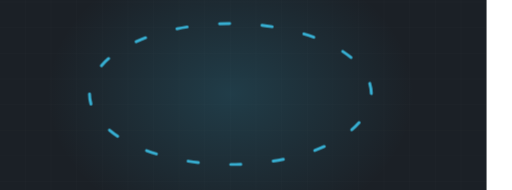
t = 0.00 s
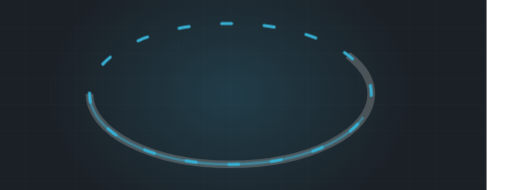
t = 1.76 s
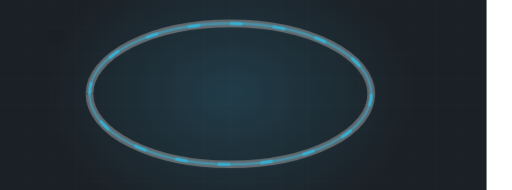
t = 3.19 s
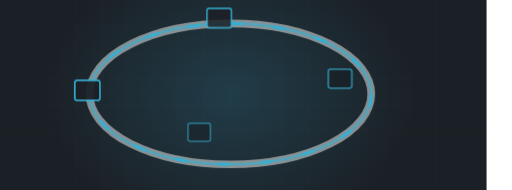
t = 5.02 s
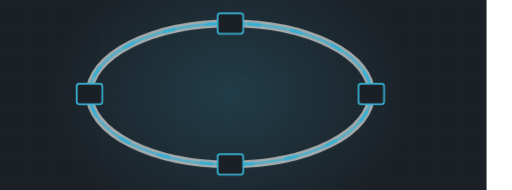
t = 6.11 s
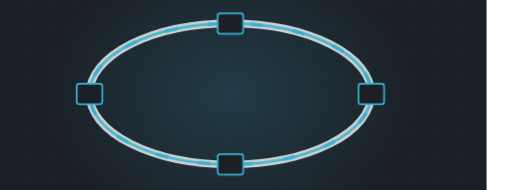
t = 7.87 s

The animated SVG that drew these frames (rendered in a browser with its animation timeline set to each time). Animation: 3 CSS @keyframes rules; frames cover the first 7.87 s, repeats indefinitely.

<svg xmlns="http://www.w3.org/2000/svg" viewBox="60 235 1200 445" width="1200" height="445" preserveAspectRatio="xMidYMid slice" role="img" aria-label="HVAC loop"><defs><radialGradient id="glow"><stop offset="0%" stop-color="#37afd2" stop-opacity=".20"/><stop offset="100%" stop-color="#37afd2" stop-opacity="0"/></radialGradient></defs><style>.dw{stroke-dasharray:100;stroke-dashoffset:100;animation:dw 13.58s ease-in-out infinite}@keyframes dw{0%{stroke-dashoffset:100}24%{stroke-dashoffset:0}84%{stroke-dashoffset:0;opacity:1}95%{stroke-dashoffset:0;opacity:0}100%{stroke-dashoffset:100;opacity:0}}.cur{stroke-dashoffset:0;animation:cur 3.7s linear infinite}@keyframes cur{0%{stroke-dashoffset:200}100%{stroke-dashoffset:0}}.st{opacity:0;animation:stg 13.58s ease-in-out infinite}@keyframes stg{0%,14%{opacity:0;transform:scale(.7)}32%{opacity:1;transform:scale(1)}84%{opacity:1}95%,100%{opacity:0}}@media (prefers-reduced-motion: reduce){*{animation:none!important}.dw{stroke-dashoffset:0!important}[class]{opacity:1!important}}</style><rect width="1200" height="900" fill="#1b2026"/><line x1="0" y1="0" x2="0" y2="900" stroke="#f4f3f0" stroke-width="1" opacity=".028"/><line x1="60" y1="0" x2="60" y2="900" stroke="#f4f3f0" stroke-width="1" opacity=".028"/><line x1="120" y1="0" x2="120" y2="900" stroke="#f4f3f0" stroke-width="1" opacity=".028"/><line x1="180" y1="0" x2="180" y2="900" stroke="#f4f3f0" stroke-width="1" opacity=".028"/><line x1="240" y1="0" x2="240" y2="900" stroke="#f4f3f0" stroke-width="1" opacity=".028"/><line x1="300" y1="0" x2="300" y2="900" stroke="#f4f3f0" stroke-width="1" opacity=".028"/><line x1="360" y1="0" x2="360" y2="900" stroke="#f4f3f0" stroke-width="1" opacity=".028"/><line x1="420" y1="0" x2="420" y2="900" stroke="#f4f3f0" stroke-width="1" opacity=".028"/><line x1="480" y1="0" x2="480" y2="900" stroke="#f4f3f0" stroke-width="1" opacity=".028"/><line x1="540" y1="0" x2="540" y2="900" stroke="#f4f3f0" stroke-width="1" opacity=".028"/><line x1="600" y1="0" x2="600" y2="900" stroke="#f4f3f0" stroke-width="1" opacity=".028"/><line x1="660" y1="0" x2="660" y2="900" stroke="#f4f3f0" stroke-width="1" opacity=".028"/><line x1="720" y1="0" x2="720" y2="900" stroke="#f4f3f0" stroke-width="1" opacity=".028"/><line x1="780" y1="0" x2="780" y2="900" stroke="#f4f3f0" stroke-width="1" opacity=".028"/><line x1="840" y1="0" x2="840" y2="900" stroke="#f4f3f0" stroke-width="1" opacity=".028"/><line x1="900" y1="0" x2="900" y2="900" stroke="#f4f3f0" stroke-width="1" opacity=".028"/><line x1="960" y1="0" x2="960" y2="900" stroke="#f4f3f0" stroke-width="1" opacity=".028"/><line x1="1020" y1="0" x2="1020" y2="900" stroke="#f4f3f0" stroke-width="1" opacity=".028"/><line x1="1080" y1="0" x2="1080" y2="900" stroke="#f4f3f0" stroke-width="1" opacity=".028"/><line x1="1140" y1="0" x2="1140" y2="900" stroke="#f4f3f0" stroke-width="1" opacity=".028"/><line x1="1200" y1="0" x2="1200" y2="900" stroke="#f4f3f0" stroke-width="1" opacity=".028"/><line x1="0" y1="0" x2="1200" y2="0" stroke="#f4f3f0" stroke-width="1" opacity=".028"/><line x1="0" y1="60" x2="1200" y2="60" stroke="#f4f3f0" stroke-width="1" opacity=".028"/><line x1="0" y1="120" x2="1200" y2="120" stroke="#f4f3f0" stroke-width="1" opacity=".028"/><line x1="0" y1="180" x2="1200" y2="180" stroke="#f4f3f0" stroke-width="1" opacity=".028"/><line x1="0" y1="240" x2="1200" y2="240" stroke="#f4f3f0" stroke-width="1" opacity=".028"/><line x1="0" y1="300" x2="1200" y2="300" stroke="#f4f3f0" stroke-width="1" opacity=".028"/><line x1="0" y1="360" x2="1200" y2="360" stroke="#f4f3f0" stroke-width="1" opacity=".028"/><line x1="0" y1="420" x2="1200" y2="420" stroke="#f4f3f0" stroke-width="1" opacity=".028"/><line x1="0" y1="480" x2="1200" y2="480" stroke="#f4f3f0" stroke-width="1" opacity=".028"/><line x1="0" y1="540" x2="1200" y2="540" stroke="#f4f3f0" stroke-width="1" opacity=".028"/><line x1="0" y1="600" x2="1200" y2="600" stroke="#f4f3f0" stroke-width="1" opacity=".028"/><line x1="0" y1="660" x2="1200" y2="660" stroke="#f4f3f0" stroke-width="1" opacity=".028"/><line x1="0" y1="720" x2="1200" y2="720" stroke="#f4f3f0" stroke-width="1" opacity=".028"/><line x1="0" y1="780" x2="1200" y2="780" stroke="#f4f3f0" stroke-width="1" opacity=".028"/><line x1="0" y1="840" x2="1200" y2="840" stroke="#f4f3f0" stroke-width="1" opacity=".028"/><line x1="0" y1="900" x2="1200" y2="900" stroke="#f4f3f0" stroke-width="1" opacity=".028"/><ellipse cx="600" cy="455" rx="430" ry="330" fill="url(#glow)"/><path class="dw" d="M270,455 a330,165 0 1,0 660,0 a330,165 0 1,0 -660,0" pathLength="100" stroke="#f4f3f0" stroke-width="18" opacity=".18" fill="none" style="animation-delay:0s"/><path class="dw" d="M270,455 a330,165 0 1,0 660,0 a330,165 0 1,0 -660,0" pathLength="100" stroke="#37afd2" stroke-width="6" opacity=".5" fill="none" style="animation-delay:.2s"/><path class="cur" d="M270,455 a330,165 0 1,0 660,0 a330,165 0 1,0 -660,0" fill="none" stroke="#37afd2" stroke-width="7" stroke-dasharray="24 76" stroke-linecap="round"/><rect class="st" x="240" y="431" width="60" height="48" rx="6" fill="#1b2026" stroke="#37afd2" stroke-width="4" style="animation-delay:1.10s"/><rect class="st" x="570" y="266" width="60" height="48" rx="6" fill="#1b2026" stroke="#37afd2" stroke-width="4" style="animation-delay:1.32s"/><rect class="st" x="900" y="431" width="60" height="48" rx="6" fill="#1b2026" stroke="#37afd2" stroke-width="4" style="animation-delay:1.54s"/><rect class="st" x="570" y="596" width="60" height="48" rx="6" fill="#1b2026" stroke="#37afd2" stroke-width="4" style="animation-delay:1.76s"/></svg>
